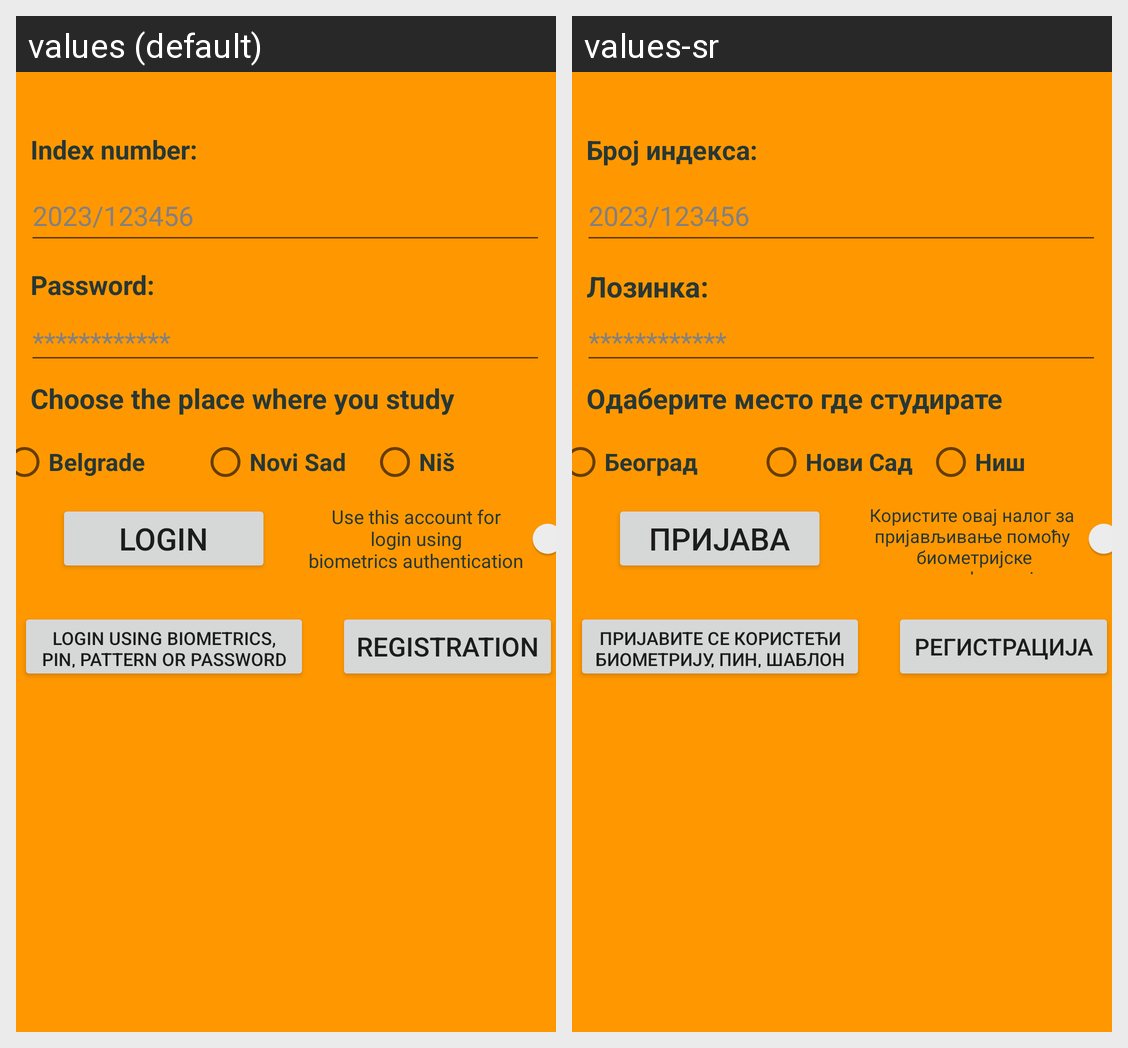

This grid shows one Android layout under two languages. Give, for every string resource on the screen, its name, the default text and each shown locale's text.
Android screen res/layout/activity_login.xml rendered under 2 locales, left to right: values (default), values-sr. Device: Nexus 5 (rendered at 1080×1920; each locale shown at half size, 540×960, under a caption strip naming it); theme AppTheme.transparentPopup.
Strings drawn on this screen, with the default value and each locale's value (text and hints the layout hard-codes, and strings that could not be matched under every locale, appear in the picture but are not listed):

hint_pass
  values: ************
  values-sr: ************  [not translated; the default value is used]

loginUsingBiometricsAuthentication
  values: Login using Biometrics, PIN, pattern or password
  values-sr: Пријавите се користећи биометрију, ПИН, шаблон или лозинку

register
  values: Registration
  values-sr: Регистрација

saveForBiometricsAuthentication
  values: Use this account for
      login using
      biometrics authentication
  values-sr: Користите овај налог за
      пријављивање помоћу
       биометријске аутентификације

login
  values: Login
  values-sr: Пријава

hint_index
  values: 2023/123456
  values-sr: 2023/123456  [not translated; the default value is used]

br_indexa
  values: Index number:
  values-sr: Број индекса:

password
  values: Password:
  values-sr: Лозинка:

loginFacultyPlace
  values: Choose the place where you study
  values-sr: Одаберите место где студирате

loginFacultyBG
  values: Belgrade
  values-sr: Београд

loginFacultyNS
  values: Novi Sad
  values-sr: Нови Сад

loginFacultyNIS
  values: Niš
  values-sr: Ниш
